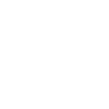
t = 0.00 s
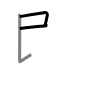
t = 2.50 s
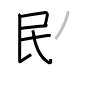
t = 5.25 s
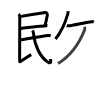
t = 7.75 s
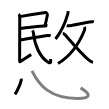
t = 10.50 s
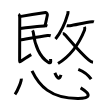
t = 13.00 s

The animated SVG that drew these frames (rendered in a browser with its animation timeline set to each time). Animation: 13 SMIL elements (animate=13); one cycle of 13.00 s.

<svg width="109px" height="109px" viewBox="0 0 px 109px" xmlns="http://www.w3.org/2000/svg" xmlns:xlink="http://www.w3.org/1999/xlink" xml:space="preserve" version="1.1"  baseProfile="full">
<path d="M19.7,16.62c6.9-1.23,22.48-3.62,25.83-4.1c1.23-0.17,2.02,1.77,1.79,2.78c-0.84,3.7-1.49,7.58-2.28,10.1" style="fill:none;stroke:black;stroke-width:3;opacity:0">
  <animate attributeType="CSS" attributeName="opacity" from="0" to="1" begin="0s" dur="1s" repeatCount="Indefinite" fill="freeze" />
</path>
<path d="M19.81,28.56c4.56-0.74,20.62-2.26,25.87-2.88c0.82-0.1,1.32,0.13,1.73,0.27" style="fill:none;stroke:black;stroke-width:3;opacity:0">
  <animate attributeType="CSS" attributeName="opacity" from="0" to="1" begin="1s" dur="1s" repeatCount="Indefinite" fill="freeze" />
</path>
<path d="M18.5,14.26c0.91,0.47,1.25,2.21,1.25,3.63s-0.11,39.77-0.11,41.97c0,2.21-0.2,2.47,1.59,1.26c3.52-2.38,7.02-4.88,10.03-6.42" style="fill:none;stroke:black;stroke-width:3;opacity:0">
  <animate attributeType="CSS" attributeName="opacity" from="0" to="1" begin="2s" dur="1s" repeatCount="Indefinite" fill="freeze" />
</path>
<path d="M20.08,40.04c6.13-0.98,18.42-3.29,27.43-4.58c0.8-0.11,2.78,0.12,3.17,0.25" style="fill:none;stroke:black;stroke-width:3;opacity:0">
  <animate attributeType="CSS" attributeName="opacity" from="0" to="1" begin="3s" dur="1s" repeatCount="Indefinite" fill="freeze" />
</path>
<path d="M32.6,30.39c0.22,0.41,0.63,1.52,0.72,2.3c1.36,12.47,6.5,24.5,14.84,29.52c3.62,2.17,2.38-1.73,2.38-3.21" style="fill:none;stroke:black;stroke-width:3;opacity:0">
  <animate attributeType="CSS" attributeName="opacity" from="0" to="1" begin="4s" dur="1s" repeatCount="Indefinite" fill="freeze" />
</path>
<path d="M67.95,11.14c0.04,0.64,0.18,1.68-0.07,2.58c-1.85,6.5-5.99,17.5-12.38,25.33" style="fill:none;stroke:black;stroke-width:3;opacity:0">
  <animate attributeType="CSS" attributeName="opacity" from="0" to="1" begin="5s" dur="1s" repeatCount="Indefinite" fill="freeze" />
</path>
<path d="M66.69,25.7c0.97,0.26,2.77,0,3.3-0.04c5.43-0.42,13.87-3.15,22.16-3.83c0.93-0.08,1.5-0.02,1.75,0.07" style="fill:none;stroke:black;stroke-width:3;opacity:0">
  <animate attributeType="CSS" attributeName="opacity" from="0" to="1" begin="6s" dur="1s" repeatCount="Indefinite" fill="freeze" />
</path>
<path d="M84.37,26.81c0.43,0.89,0.83,1.58,0.21,3.14c-6.09,15.3-13.84,25.8-26.57,33.55" style="fill:none;stroke:black;stroke-width:3;opacity:0">
  <animate attributeType="CSS" attributeName="opacity" from="0" to="1" begin="7s" dur="1s" repeatCount="Indefinite" fill="freeze" />
</path>
<path d="M62.76,33.44c1.06,0,1.68,0.7,2.51,1.65c5.67,6.46,16.11,18.95,23.68,25.08c1.39,1.13,2.87,1.88,4.05,1.99" style="fill:none;stroke:black;stroke-width:3;opacity:0">
  <animate attributeType="CSS" attributeName="opacity" from="0" to="1" begin="8s" dur="1s" repeatCount="Indefinite" fill="freeze" />
</path>
<path d="M21.31,78.63c0.35,2.21-3.51,11.98-6.31,15.67" style="fill:none;stroke:black;stroke-width:3;opacity:0">
  <animate attributeType="CSS" attributeName="opacity" from="0" to="1" begin="9s" dur="1s" repeatCount="Indefinite" fill="freeze" />
</path>
<path d="M32,70.82c7.08,14.72,18.27,27.5,45.57,27.68c13.17,0.09,14.03-3.93,3.04-10.63" style="fill:none;stroke:black;stroke-width:3;opacity:0">
  <animate attributeType="CSS" attributeName="opacity" from="0" to="1" begin="10s" dur="1s" repeatCount="Indefinite" fill="freeze" />
</path>
<path d="M54.83,72.82c1.74,4.22,4.27,8.44,6.13,1.98" style="fill:none;stroke:black;stroke-width:3;opacity:0">
  <animate attributeType="CSS" attributeName="opacity" from="0" to="1" begin="11s" dur="1s" repeatCount="Indefinite" fill="freeze" />
</path>
<path d="M78.3,69.3c5.02,1.97,8.78,3.76,12.85,9.86" style="fill:none;stroke:black;stroke-width:3;opacity:0">
  <animate attributeType="CSS" attributeName="opacity" from="0" to="1" begin="12s" dur="1s" repeatCount="Indefinite" fill="freeze" />
</path>
</svg>
